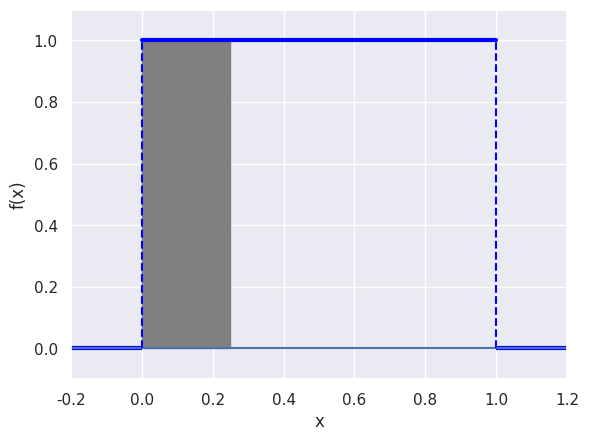

The script that saved this image:
import matplotlib.pyplot as plt
import seaborn as sns; sns.set()
import numpy as np
from scipy.stats import uniform

x = np.linspace(0,1,100)
x25 = np.linspace(0,0.25, 100)
plt.plot(x, uniform.pdf(x), lw=3, color='blue')
plt.hlines(y=0, xmin=-0.2, xmax=0, lw=3, color='blue')
plt.hlines(y=0, xmin=1.0, xmax=1.2, lw=3, color='blue')
plt.hlines(y=0, xmin=-0.2, xmax=1.2)
plt.vlines(x=[0,1], ymin=0, ymax=1, linestyle='--', colors='blue')
plt.xlabel('x')
plt.ylabel('f(x)')
plt.fill_between(x25, 0, uniform.pdf(x25), color='gray')
plt.xlim([-0.2, 1.2])
plt.ylim([-0.1,1.1])
plt.show()